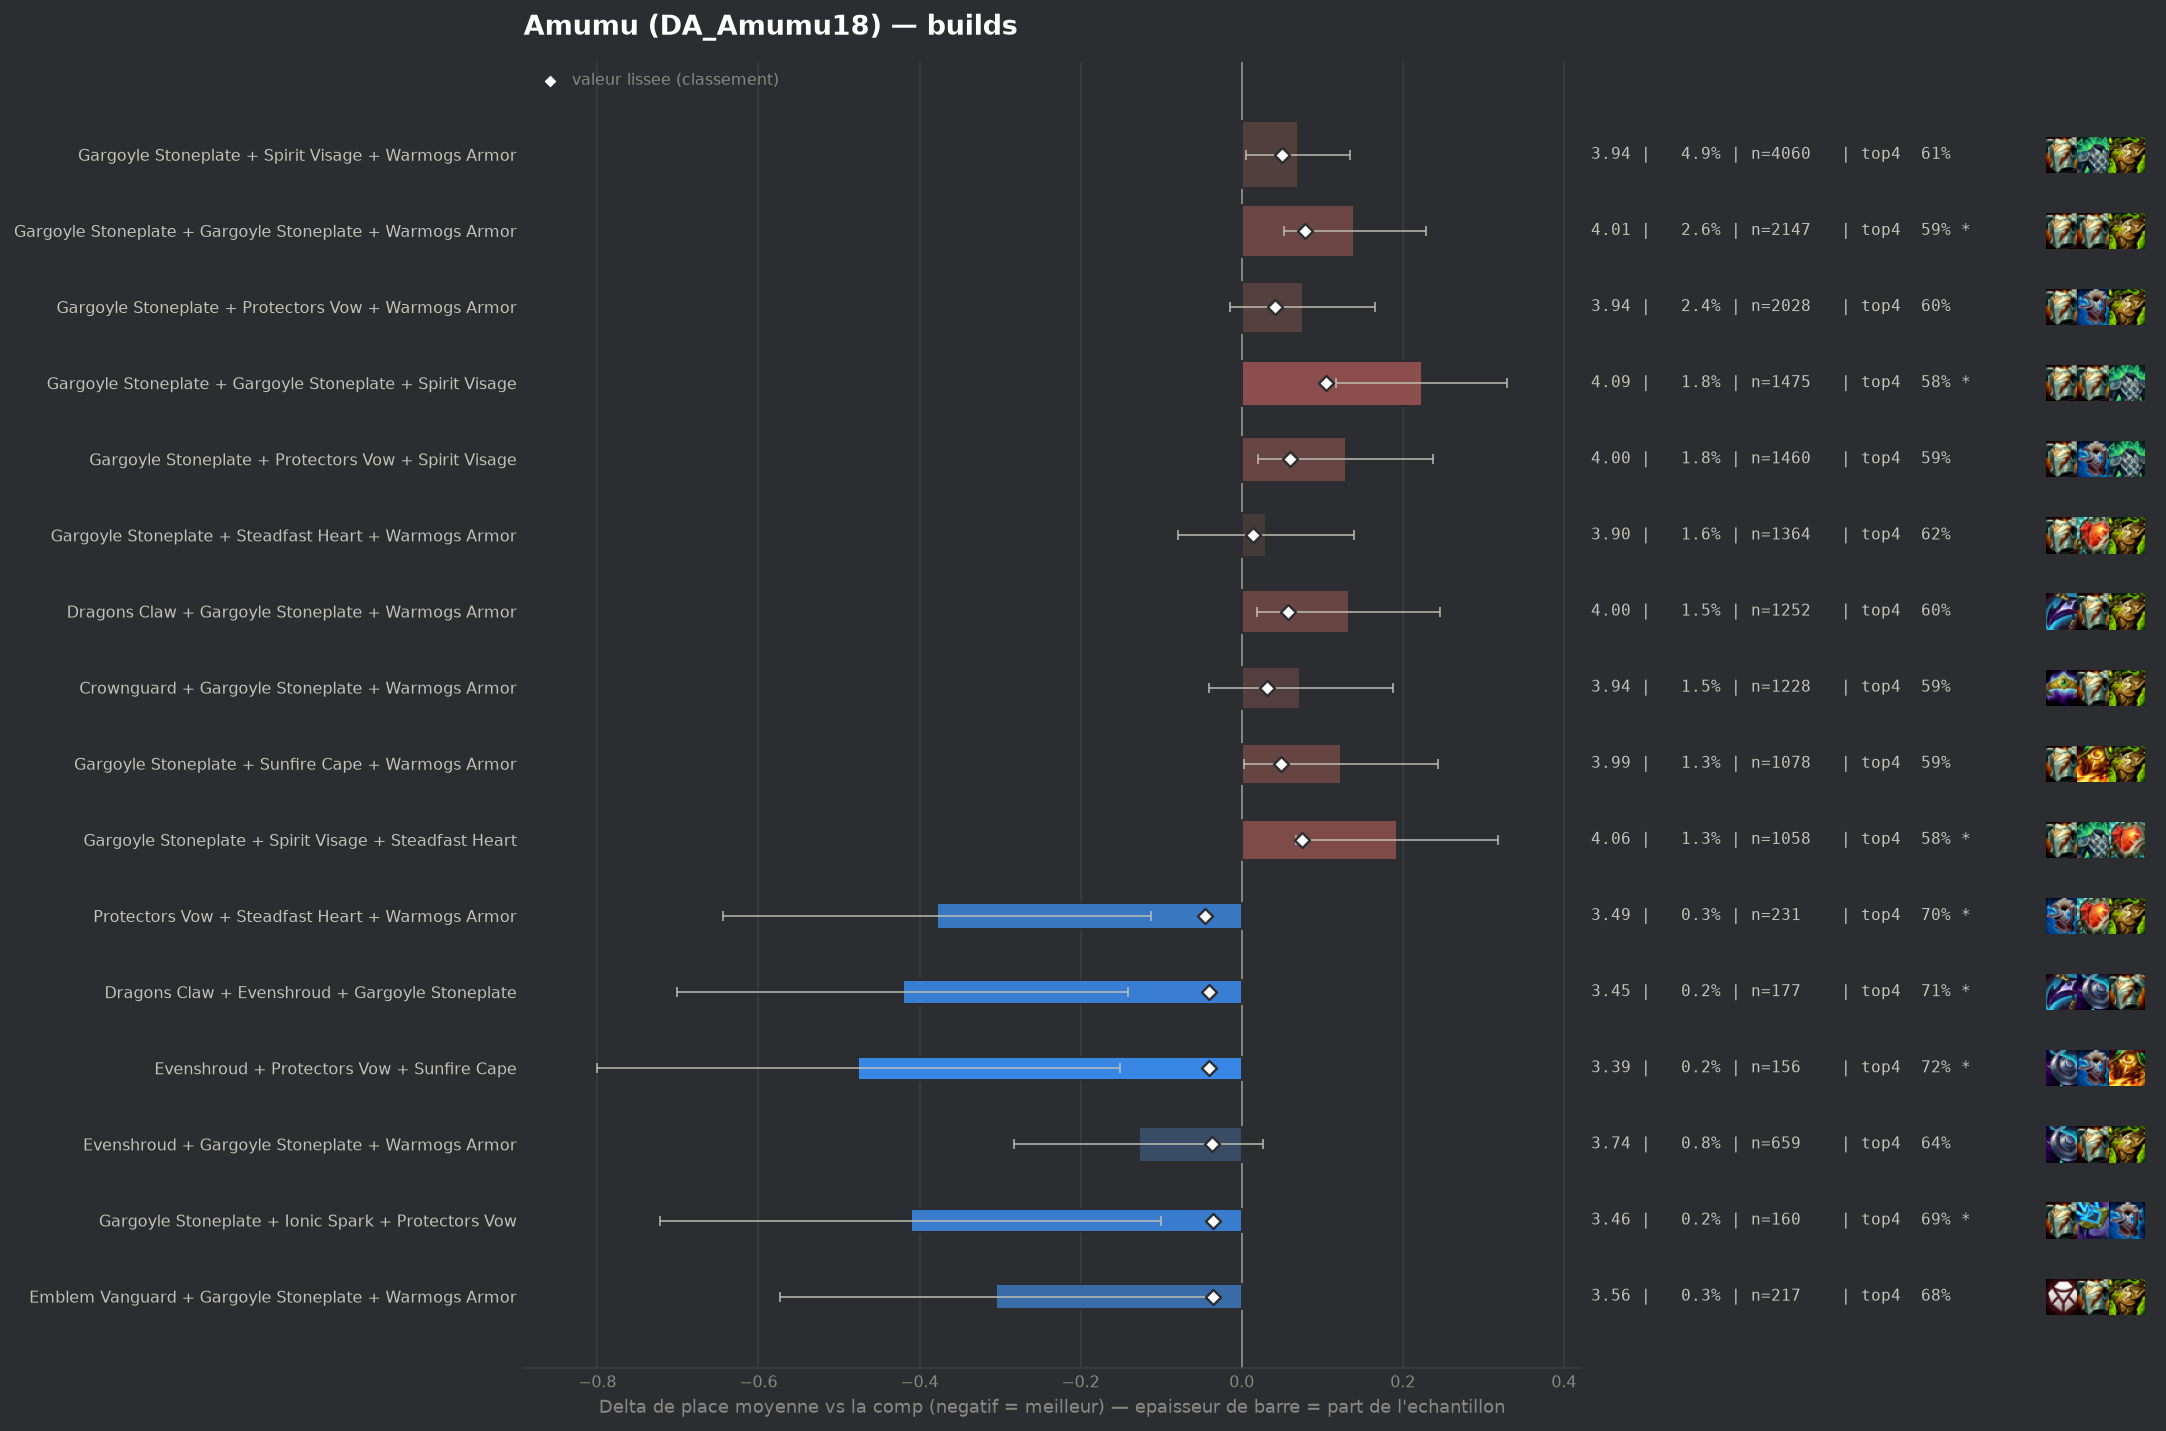

Source data for this figure (header and first rows):
group, label, n, share, avg_place, shrunk_avg, score, d_avg, d_avg_pess, impact, d_top4, win, top2, top4, sd, z, p, significant
pepite, Protectors Vow + Steadfast Heart + Warmo…, 231, 0.002789, 3.489, 3.821, -0.046, -0.378, -0.112, 0.0001, 0.075, 0.2121, 0.4026, 0.697, 2.062, -2.78, 0.00538, True
pepite, Dragons Claw + Evenshroud + Gargoyle Sto…, 177, 0.002137, 3.446, 3.827, -0.041, -0.421, -0.141, 0.0001, 0.0899, 0.1751, 0.3672, 0.7119, 1.898, -2.95, 0.00321, True
pepite, Evenshroud + Protectors Vow + Sunfire Ca…, 156, 0.001884, 3.391, 3.826, -0.041, -0.476, -0.151, 0.0001, 0.096, 0.25, 0.3974, 0.7179, 2.068, -2.87, 0.00406, True
pepite, Evenshroud + Gargoyle Stoneplate + Warmo…, 659, 0.007958, 3.739, 3.831, -0.037, -0.128, 0.0, 0.0003, 0.0139, 0.1897, 0.3263, 0.6358, 2.013, -1.63, 0.1033, False
pepite, Gargoyle Stoneplate + Ionic Spark + Prot…, 160, 0.001932, 3.456, 3.831, -0.036, -0.411, -0.1, 0.0001, 0.0655, 0.225, 0.3812, 0.6875, 2.006, -2.59, 0.00962, True
pepite, Emblem Vanguard + Gargoyle Stoneplate + …, 217, 0.00262, 3.562, 3.832, -0.035, -0.305, -0.037, 0.0001, 0.0555, 0.1705, 0.3733, 0.6774, 2.011, -2.23, 0.02565, False
, Adaptive Helm + Dragons Claw + Spirit Vi…, 76, 0.0009178, 3.079, 3.833, -0.035, -0.788, -0.413, 0.0, 0.2201, 0.1316, 0.4605, 0.8421, 1.668, -4.12, 4e-05, True
, Crownguard + Protectors Vow + Sunfire Ca…, 83, 0.001002, 3.145, 3.833, -0.034, -0.723, -0.337, 0.0, 0.113, 0.1928, 0.4819, 0.7349, 1.791, -3.67, 0.00024, True
, Evenshroud + Gargoyle Stoneplate + Sunfi…, 331, 0.003997, 3.668, 3.834, -0.033, -0.2, 0.0, 0.0001, 0.0397, 0.1752, 0.3112, 0.6616, 1.984, -1.83, 0.06789, False
, Evenshroud + Spirit Visage + Warmogs Arm…, 217, 0.00262, 3.581, 3.834, -0.033, -0.287, -0.01, 0.0001, 0.0416, 0.2212, 0.3779, 0.6636, 2.073, -2.03, 0.04199, False
, Bramble Vest + Evenshroud + Gargoyle Sto…, 204, 0.002463, 3.569, 3.834, -0.033, -0.299, -0.02, 0.0001, 0.0398, 0.201, 0.3627, 0.6618, 2.024, -2.1, 0.03537, False
, Emblem Brawler + Gargoyle Stoneplate + W…, 130, 0.00157, 3.408, 3.834, -0.033, -0.46, -0.107, 0.0001, 0.0857, 0.2308, 0.4231, 0.7077, 2.052, -2.55, 0.01073, True
, Evenshroud + Gargoyle Stoneplate + Stead…, 191, 0.002306, 3.56, 3.835, -0.032, -0.307, -0.022, 0.0001, 0.0796, 0.1675, 0.3508, 0.7016, 2.007, -2.11, 0.03468, False
, Bramble Vest + Dragons Claw + Warmogs Ar…, 862, 0.01041, 3.777, 3.836, -0.031, -0.09, 0.0, 0.0003, 0.0115, 0.152, 0.3271, 0.6334, 1.995, -1.32, 0.1879, False
, Dragons Claw + Gargoyle Stoneplate + Ste…, 279, 0.003369, 3.652, 3.836, -0.031, -0.215, 0.0, 0.0001, 0.059, 0.1398, 0.3548, 0.681, 1.985, -1.81, 0.07104, False
, Adaptive Helm + Dragons Claw + Protector…, 70, 0.0008453, 3.1, 3.836, -0.031, -0.767, -0.363, 0.0, 0.1352, 0.2, 0.4143, 0.7571, 1.725, -3.72, 0.0002, True
, Adaptive Helm + Steadfast Heart + Sunfir…, 62, 0.0007487, 3.016, 3.837, -0.031, -0.851, -0.396, 0.0, 0.2006, 0.2742, 0.4516, 0.8226, 1.827, -3.67, 0.00025, True
, Ionic Spark + Spirit Visage + Warmogs Ar…, 129, 0.001558, 3.45, 3.837, -0.03, -0.418, -0.074, 0.0, 0.13, 0.2093, 0.3488, 0.7519, 1.988, -2.38, 0.01714, False
, Bramble Vest + Ionic Spark + Warmogs Arm…, 85, 0.001026, 3.247, 3.837, -0.03, -0.62, -0.231, 0.0, 0.1192, 0.1882, 0.4471, 0.7412, 1.827, -3.13, 0.00177, True
, Evenshroud + Spirit Visage + Sunfire Cap…, 158, 0.001908, 3.532, 3.838, -0.029, -0.336, -0.024, 0.0001, 0.0616, 0.2152, 0.3734, 0.6835, 1.999, -2.11, 0.03502, False
, Bramble Vest + Evenshroud + Steadfast He…, 58, 0.0007004, 3.017, 3.838, -0.029, -0.85, -0.341, 0.0, 0.1367, 0.2759, 0.5172, 0.7586, 1.978, -3.27, 0.00107, True
, Protectors Vow + Protectors Vow + Protec…, 44, 0.0005313, 2.75, 3.838, -0.029, -1.117, -0.617, 0.0, 0.219, 0.2955, 0.5227, 0.8409, 1.694, -4.37, 1e-05, True
, Evenshroud + Sunfire Cape + Warmogs Armo…, 146, 0.001763, 3.527, 3.84, -0.028, -0.34, -0.035, 0.0, 0.0767, 0.1575, 0.3493, 0.6986, 1.877, -2.19, 0.02886, False
, Adaptive Helm + Bramble Vest + Warmogs A…, 98, 0.001183, 3.367, 3.839, -0.028, -0.5, -0.1, 0.0, 0.1025, 0.2143, 0.4286, 0.7245, 2.017, -2.45, 0.01422, True
, Bramble Vest + Sunfire Cape + Warmogs Ar…, 161, 0.001944, 3.565, 3.84, -0.027, -0.302, -0.021, 0.0001, 0.0923, 0.1366, 0.3292, 0.7143, 1.817, -2.11, 0.03517, False
, Adaptive Helm + Evenshroud + Protectors …, 87, 0.001051, 3.322, 3.84, -0.027, -0.545, -0.132, 0.0, 0.0792, 0.2414, 0.4138, 0.7011, 1.968, -2.58, 0.00979, True
, Crownguard + Evenshroud + Protectors Vow, 120, 0.001449, 3.492, 3.842, -0.025, -0.376, -0.015, 0.0, 0.0614, 0.175, 0.4, 0.6833, 2.012, -2.04, 0.04107, False
, Crownguard + Protectors Vow + Steadfast …, 85, 0.001026, 3.365, 3.843, -0.025, -0.503, -0.076, 0.0, 0.1427, 0.1882, 0.4118, 0.7647, 2.005, -2.31, 0.02091, False
, Emblem Vanguard + Dragons Claw + Gargoyl…, 41, 0.0004951, 2.902, 3.844, -0.023, -0.965, -0.433, 0.0, 0.1341, 0.2927, 0.4878, 0.7561, 1.736, -3.56, 0.00038, True
, Crownguard + Steadfast Heart + Warmogs A…, 164, 0.00198, 3.622, 3.845, -0.022, -0.245, 0.0, 0.0, 0.0427, 0.1768, 0.3293, 0.6646, 1.964, -1.6, 0.1101, False
, Bramble Vest + Evenshroud + Warmogs Armo…, 126, 0.001522, 3.556, 3.845, -0.022, -0.312, 0.0, 0.0, 0.0606, 0.2302, 0.373, 0.6825, 2.136, -1.64, 0.1017, False
, Bramble Vest + Dragons Claw + Steadfast …, 122, 0.001473, 3.541, 3.845, -0.022, -0.326, 0.0, 0.0, 0.0584, 0.1885, 0.377, 0.6803, 1.921, -1.87, 0.06091, False
, Ionic Spark + Protectors Vow + Warmogs A…, 121, 0.001461, 3.545, 3.845, -0.022, -0.322, 0.0, 0.0, 0.0061, 0.2231, 0.405, 0.6281, 2.128, -1.66, 0.09649, False
, Crownguard + Evenshroud + Sunfire Cape, 71, 0.0008574, 3.324, 3.845, -0.022, -0.543, -0.134, 0.0, 0.1245, 0.169, 0.3944, 0.7465, 1.758, -2.6, 0.00927, True
, Spirit Visage + Steadfast Heart + Warmog…, 321, 0.003876, 3.738, 3.846, -0.021, -0.129, 0.0, 0.0001, 0.0198, 0.134, 0.3209, 0.6417, 1.916, -1.2, 0.2289, False
, Crownguard + Gargoyle Stoneplate + Stead…, 271, 0.003273, 3.72, 3.846, -0.021, -0.148, 0.0, 0.0001, 0.0201, 0.155, 0.3432, 0.6421, 2.004, -1.21, 0.2259, False
, Evenshroud + Gargoyle Stoneplate + Gargo…, 206, 0.002488, 3.675, 3.846, -0.021, -0.192, 0.0, 0.0001, 0.014, 0.1893, 0.3398, 0.6359, 2.042, -1.35, 0.1767, False
, Crownguard + Gargoyle Stoneplate + Ionic…, 114, 0.001377, 3.544, 3.846, -0.021, -0.323, 0.0, 0.0, 0.0359, 0.1667, 0.386, 0.6579, 1.983, -1.74, 0.08188, False
, Dragons Claw + Evenshroud + Spirit Visag…, 101, 0.00122, 3.495, 3.846, -0.021, -0.372, 0.0, 0.0, 0.0414, 0.1683, 0.396, 0.6634, 1.958, -1.91, 0.05627, False
, Evenshroud + Protectors Vow + Steadfast …, 94, 0.001135, 3.468, 3.846, -0.021, -0.399, -0.007, 0.0, 0.0695, 0.1915, 0.3723, 0.6915, 1.939, -1.99, 0.04609, False
, Bramble Vest + Dragons Claw + Evenshroud, 65, 0.0007849, 3.323, 3.847, -0.021, -0.544, -0.099, 0.0, 0.1011, 0.1846, 0.4154, 0.7231, 1.832, -2.39, 0.0167, False
, Ionic Spark + Steadfast Heart + Sunfire …, 50, 0.0006038, 3.16, 3.847, -0.021, -0.707, -0.229, 0.0, 0.158, 0.2, 0.42, 0.78, 1.725, -2.9, 0.00375, True
, Evenshroud + Ionic Spark + Sunfire Cape, 48, 0.0005796, 3.125, 3.846, -0.021, -0.742, -0.166, 0.0, 0.0864, 0.2917, 0.5208, 0.7083, 2.037, -2.52, 0.01163, True
, Dragons Claw + Evenshroud + Warmogs Armo…, 102, 0.001232, 3.529, 3.848, -0.02, -0.338, 0.0, 0.0, 0.0839, 0.1667, 0.4412, 0.7059, 2.118, -1.61, 0.1074, False
, Adaptive Helm + Dragons Claw + Steadfast…, 48, 0.0005796, 3.167, 3.848, -0.02, -0.701, -0.223, 0.0, 0.2114, 0.2083, 0.3333, 0.8333, 1.687, -2.88, 0.00404, True
, Adaptive Helm + Ionic Spark + Protectors…, 46, 0.0005555, 3.109, 3.847, -0.02, -0.759, -0.196, 0.0, 0.1824, 0.2826, 0.4565, 0.8043, 1.947, -2.64, 0.00827, True
, Dragons Claw + Evenshroud + Steadfast He…, 42, 0.0005072, 3.048, 3.847, -0.02, -0.82, -0.33, 0.0, 0.2114, 0.1667, 0.4048, 0.8333, 1.618, -3.28, 0.00103, True
, Protectors Vow + Spirit Visage + Steadfa…, 211, 0.002548, 3.701, 3.849, -0.019, -0.166, 0.0, 0.0, 0.0131, 0.1943, 0.3649, 0.6351, 2.124, -1.13, 0.2574, False
, Adaptive Helm + Protectors Vow + Spirit …, 172, 0.002077, 3.663, 3.848, -0.019, -0.204, 0.0, 0.0, 0.0292, 0.1919, 0.3488, 0.6512, 2.061, -1.3, 0.1937, False
, Emblem Defender + Gargoyle Stoneplate + …, 147, 0.001775, 3.633, 3.848, -0.019, -0.235, 0.0, 0.0, 0.0515, 0.1905, 0.3537, 0.6735, 2.027, -1.4, 0.161, False
, Gargoyle Stoneplate + Ionic Spark + Stea…, 124, 0.001497, 3.589, 3.848, -0.019, -0.279, 0.0, 0.0, 0.0474, 0.1694, 0.3871, 0.6694, 2.048, -1.51, 0.1302, False
, Crownguard + Evenshroud + Warmogs Armor, 94, 0.001135, 3.521, 3.849, -0.019, -0.346, 0.0, 0.0, 0.0802, 0.2021, 0.4255, 0.7021, 2.162, -1.55, 0.121, False
, Ionic Spark + Protectors Vow + Sunfire C…, 71, 0.0008574, 3.394, 3.848, -0.019, -0.473, -0.048, 0.0, 0.1104, 0.169, 0.3803, 0.7324, 1.827, -2.18, 0.02927, False
, Adaptive Helm + Bramble Vest + Evenshrou…, 40, 0.000483, 3.075, 3.849, -0.019, -0.792, -0.141, 0.0, 0.153, 0.25, 0.5, 0.775, 2.102, -2.38, 0.01718, False
, Dragons Claw + Protectors Vow + Spirit V…, 235, 0.002838, 3.723, 3.849, -0.018, -0.144, 0.0, 0.0001, 0.0291, 0.166, 0.3702, 0.6511, 2.091, -1.05, 0.2922, False
, Dragons Claw + Evenshroud + Sunfire Cape, 98, 0.001183, 3.541, 3.849, -0.018, -0.326, 0.0, 0.0, 0.0923, 0.1224, 0.3367, 0.7143, 1.814, -1.78, 0.07501, False
, Bramble Vest + Dragons Claw + Ionic Spar…, 52, 0.0006279, 3.269, 3.849, -0.018, -0.598, -0.148, 0.0, 0.1473, 0.1538, 0.3462, 0.7692, 1.654, -2.61, 0.00916, True
, Bramble Vest + Dragons Claw + Sunfire Ca…, 196, 0.002367, 3.709, 3.851, -0.017, -0.158, 0.0, 0.0, 0.0362, 0.1327, 0.3163, 0.6582, 1.898, -1.16, 0.2445, False
, Bramble Vest + Crownguard + Warmogs Armo…, 108, 0.001304, 3.593, 3.85, -0.017, -0.275, 0.0, 0.0, 0.0817, 0.1389, 0.3796, 0.7037, 1.982, -1.44, 0.15, False
, Emblem Vanguard + Spirit Visage + Warmog…, 46, 0.0005555, 3.239, 3.85, -0.017, -0.628, -0.088, 0.0, 0.0954, 0.2174, 0.413, 0.7174, 1.867, -2.28, 0.02256, False
... 236 more rows
